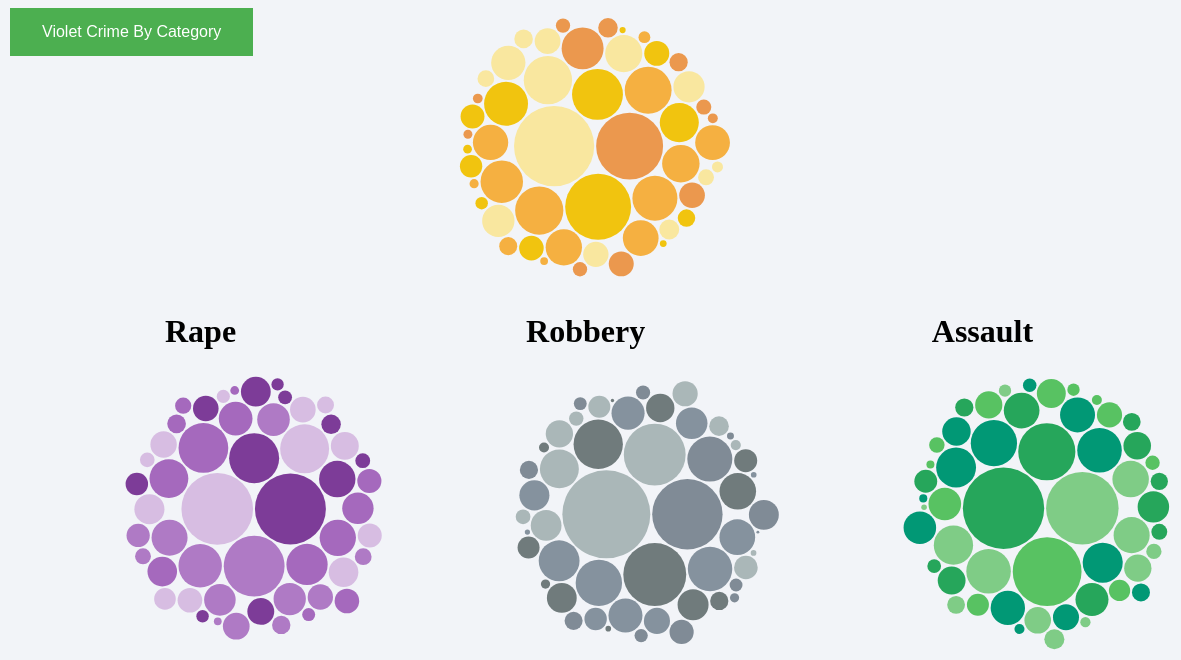
D3 v4 page, settled after 480 driven frames (8 s of simulated time); the page loaded 1 data file(s).


  
  var murderSvg = d3.select("#murder");
  var width = +murderSvg.attr("width");
  var height = +murderSvg.attr("height");

  d3.csv("statecrime.csv", function(data) {
              data.value = +data["murder"];
              return data;
        }, function(error, data) {
            if (error) {
              console.log(error)
              throw error;
            }

            var pack = d3.pack()
               .padding(2)
               .size([width, height]);

            var tooltip = d3.select("body").append("div").attr("class", "tooltip");
          
            var colors = d3.scaleOrdinal()
                          .domain(data.map(function(d){ return d.state;}))
                          .range(['#F9E79F', '#F1C40F', '#F5B041', '#EB984E']);

            var parent = d3.hierarchy({children: data})
                         .sum(function(d) { return d.value; })
                         .sort(function(a, b) { return b.value - a.value; });

            var node = murderSvg.selectAll(".node")
                      .data(pack(parent).leaves())
                      .enter().append("g")
                      .attr("class", "node")
                      .attr("transform", function(d) { return "translate(" + d.x + "," + d.y + ")"; });
              
         
            node.append("circle")
                .attr("id", function(d) { return d.id; })
                .attr("r", function(d) { return d.r; })
                .style("fill", function(d) { return colors(d.data.state); })
                .on("mouseover", function(d, i) {
                      tooltip.style("left", d3.event.pageX + "px")
                          .style("top", d3.event.pageY + "px")
                          .style("display", "inline-block")
                          .html((d.data.state + "<br>" + d.data.value ));})        
                .on("mouseout", function(d){ tooltip.style("display", "none");});

  });




  var rapeSvg = d3.select("#rape");
  var width = +rapeSvg.attr("width");
  var height = +rapeSvg.attr("height");

  d3.csv("statecrime.csv", function(data) {
              data.value = +data["rape"];
              return data;
        }, function(error, data) {
            if (error) {
              console.log(error)
              throw error;
            }

            var pack = d3.pack()
               .padding(2)
               .size([width, height]);

            var tooltip = d3.select("body").append("div").attr("class", "tooltip");
          
            var colors = d3.scaleOrdinal()
                          .domain(data.map(function(d){ return d.state;}))
                          .range(['#D7BDE2', '#AF7AC5', '#A569BD', '#7D3C98']);

            var parent = d3.hierarchy({children: data})
                         .sum(function(d) { return d.value; })
                         .sort(function(a, b) { return b.value - a.value; });

            var node = rapeSvg.selectAll(".node")
                      .data(pack(parent).leaves())
                      .enter().append("g")
                      .attr("class", "node")
                      .attr("transform", function(d) { return "translate(" + d.x + "," + d.y + ")"; });
              
         
            node.append("circle")
                .attr("id", function(d) { return d.id; })
                .attr("r", function(d) { return d.r; })
                .style("fill", function(d) { return colors(d.data.state); })
                .on("mouseover", function(d, i) {
                      tooltip.style("left", d3.event.pageX + "px")
                          .style("top", d3.event.pageY + "px")
                          .style("display", "inline-block")
                          .html((d.data.state + "<br>" + d.data.value ));})        
                .on("mouseout", function(d){ tooltip.style("display", "none");});

  });
  



  
  var robberySvg = d3.select("#robbery");
  var width = +robberySvg.attr("width");
  var height = +robberySvg.attr("height");

  d3.csv("statecrime.csv", function(data) {
              data.value = +data["robbery"];
              return data;
        }, function(error, data) {
            if (error) {
              console.log(error)
              throw error;
            }

            var pack = d3.pack()
               .padding(2)
               .size([width, height]);

            var tooltip = d3.select("body").append("div").attr("class", "tooltip");
          
            var colors = d3.scaleOrdinal()
                          .domain(data.map(function(d){ return d.state;}))
                          .range(['#AAB7B8', '#707B7C', '#85929E', '#808B96']);

            var parent = d3.hierarchy({children: data})
                         .sum(function(d) { return d.value; })
                         .sort(function(a, b) { return b.value - a.value; });

            var node = robberySvg.selectAll(".node")
                      .data(pack(parent).leaves())
                      .enter().append("g")
                      .attr("class", "node")
                      .attr("transform", function(d) { return "translate(" + d.x + "," + d.y + ")"; });
              
         
            node.append("circle")
                .attr("id", function(d) { return d.id; })
                .attr("r", function(d) { return d.r; })
                .style("fill", function(d) { return colors(d.data.state); })
                .on("mouseover", function(d, i) {
                      tooltip.style("left", d3.event.pageX + "px")
                          .style("top", d3.event.pageY + "px")
                          .style("display", "inline-block")
                          .html((d.data.state + "<br>" + d.data.value ));})        
                .on("mouseout", function(d){ tooltip.style("display", "none");});

  });




  var assaultSvg = d3.select("#assault");
  var width = +assaultSvg.attr("width");
  var height = +assaultSvg.attr("height");

  d3.csv("statecrime.csv", function(data) {
              data.value = +data["assault"];
              return data;
        }, function(error, data) {
            if (error) {
              console.log(error)
              throw error;
            }

            var pack = d3.pack()
               .padding(2)
               .size([width, height]);

            var tooltip = d3.select("body").append("div").attr("class", "tooltip");
          
            var colors = d3.scaleOrdinal()
                          .domain(data.map(function(d){ return d.state;}))
                          .range(['#26a65b','#7FCC86','#019875','#58C262']);

            var parent = d3.hierarchy({children: data})
                         .sum(function(d) { return d.value; })
                         .sort(function(a, b) { return b.value - a.value; });

            var node = assaultSvg.selectAll(".node")
                      .data(pack(parent).leaves())
                      .enter().append("g")
                      .attr("class", "node")
                      .attr("transform", function(d) { return "translate(" + d.x + "," + d.y + ")"; });
              
         
            node.append("circle")
                .attr("id", function(d) { return d.id; })
                .attr("r", function(d) { return d.r; })
                .style("fill", function(d) { return colors(d.data.state); })
                .on("mouseover", function(d, i) {
                      tooltip.style("left", d3.event.pageX + "px")
                          .style("top", d3.event.pageY + "px")
                          .style("display", "inline-block")
                          .html((d.data.state + "<br>" + d.data.value ));})        
                .on("mouseout", function(d){ tooltip.style("display", "none");});

  });



### data: statecrime.csv
state, population, violentcrime, murder, rape, random, robbery, assault
Alabama, 4849377, 20727, 276, 1436, 2005, 4701, 13745
Alaska, 736732, 4684, 41, 555, 771, 629, 3243
Arizona, 6731484, 26916, 319, 2464, 3378, 6249, 16970
Arkansas, 2966369, 14243, 165, 1182, 1763, 2050, 10265
California, 38802500, 153709, 1699, 8398, 11527, 48680, 91803
Colorado, 5355866, 16554, 151, 2121, 3039, 3039, 10325
Connecticut, 3596677, 8522, 86, 571, 782, 3159, 4495
Delaware, 935614, 4576, 54, 249, 386, 1269, 2867
District of Columbia, 658893, 8199, 105, 352, 472, 3497, 4125
Florida, 19893297, 107521, 1149, 6051, 8563, 24914, 72895
Georgia, 10097343, 38097, 580, 2159, 3048, 12417, 22052
Hawaii, 1419561, 3680, 26, 314, 445, 1107, 2102
Idaho, 1634464, 3468, 32, 468, 609, 204, 2623
Illinois, 12880580, 47663, 685, 3081, 4159, 15299, 27520
Indiana, 6596855, 24099, 330, 1615, 2186, 6897, 14686
Iowa, 3107126, 8497, 60, 828, 1128, 1045, 6264
Kansas, 2904021, 10123, 91, 1075, 1411, 1362, 7259
Kentucky, 4413457, 9340, 160, 883, 1440, 3336, 4404
Louisiana, 4649676, 23934, 477, 992, 1375, 5695, 16387
Maine, 1330089, 1700, 21, 360, 485, 304, 890
Maryland, 5976407, 26661, 365, 1144, 1619, 9544, 15133
Massachusetts, 6745408, 26399, 132, 1629, 2180, 6036, 18051
Michigan, 9909877, 42348, 535, 4049, 6273, 8021, 27519
Minnesota, 5457173, 12505, 88, 1452, 2001, 3687, 6729
Mississippi, 2994079, 8338, 258, 764, 1058, 2430, 4592
Missouri, 6063589, 26856, 403, 1706, 2379, 5592, 18482
Montana, 1023579, 3313, 37, 430, 541, 203, 2532
Nebraska, 1881503, 5275, 54, 620, 862, 1043, 3316
Nevada, 2839099, 18045, 170, 995, 1357, 5954, 10564
New Hampshire, 1326813, 2602, 12, 458, 594, 537, 1459
New Jersey, 8938175, 23346, 349, 953, 1274, 10498, 11225
New Mexico, 2085572, 12459, 101, 1071, 1475, 2086, 8797
New York, 19746227, 75398, 617, 3918, 5433, 24045, 45303
North Carolina, 9943964, 32767, 510, 1740, 2420, 8416, 21421
North Dakota, 739482, 1960, 22, 276, 358, 173, 1407
Ohio, 11594163, 33030, 464, 4097, 5042, 12753, 14771
Oklahoma, 3878051, 15744, 175, 1277, 1777, 3048, 10744
Oregon, 3970239, 9224, 81, 1052, 1458, 2093, 5592
Pennsylvania, 12787209, 40164, 614, 2787, 3827, 13534, 22189
Rhode Island, 1055173, 2313, 25, 253, 361, 529, 1398
South Carolina, 4832482, 24052, 311, 1480, 2068, 3997, 17676
South Dakota, 853175, 2786, 20, 413, 470, 200, 2096
Tennessee, 6549352, 39848, 371, 1861, 2531, 7265, 29681
Texas, 26956958, 109414, 1184, 8236, 11393, 31181, 65656
Utah, 2942902, 6346, 67, 945, 1454, 1312, 3513
Vermont, 626562, 622, 10, 99, 110, 70, 432
Virginia, 8326289, 16340, 338, 1432, 2310, 4292, 9400
Washington, 7061530, 20136, 174, 2171, 2695, 5640, 11627
West Virginia, 1850326, 5588, 74, 285, 505, 651, 4358
Wisconsin, 5757564, 16714, 165, 1168, 1674, 5066, 9809
Wyoming, 584153, 1142, 16, 126, 174, 53, 899